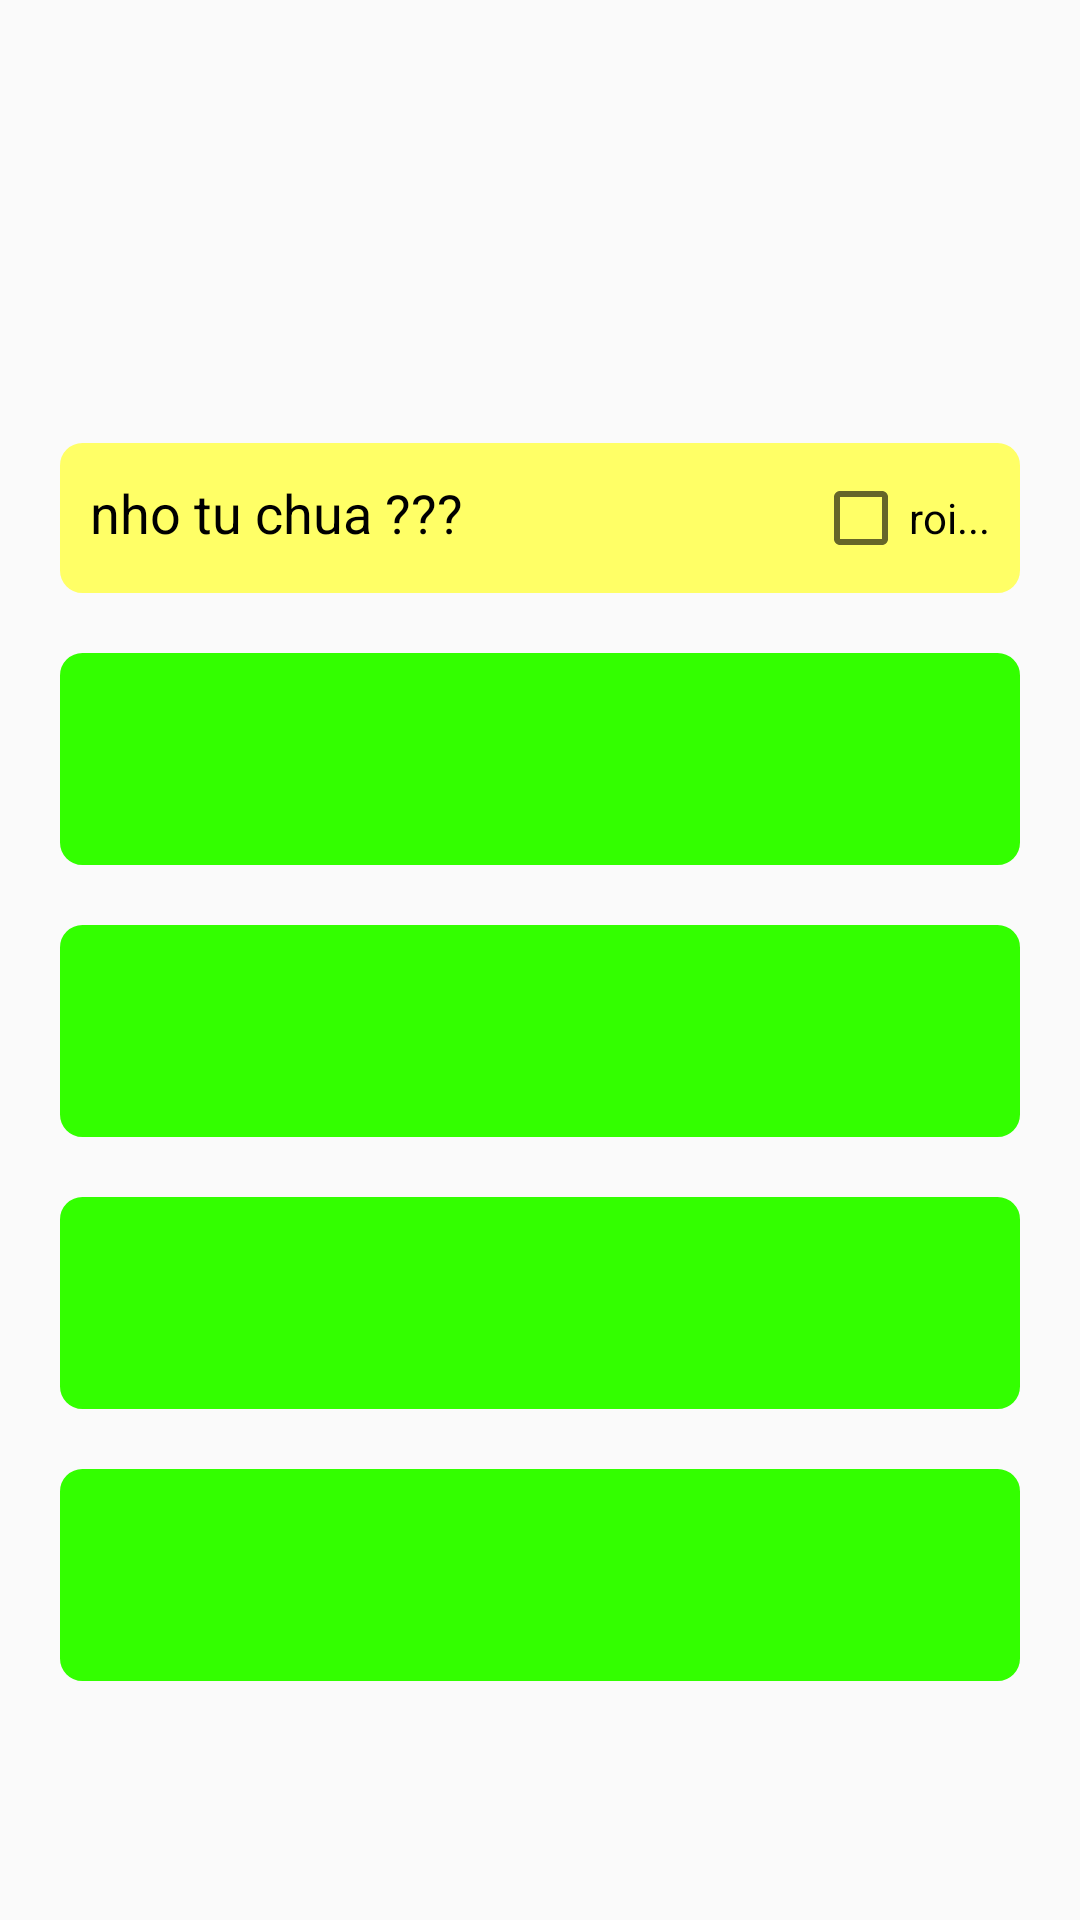

Produce the Android XML layout that renders to this screen, including the resource entries it uses.
<!-- AndroidManifest.xml: application theme AppTheme -->
<!-- res/layout/activity_lock_screen.xml -->
<?xml version="1.0" encoding="utf-8"?>
<ScrollView xmlns:android="http://schemas.android.com/apk/res/android"
    android:layout_width="match_parent"
    android:layout_height="match_parent">

    <RelativeLayout
        android:layout_width="match_parent"
        android:layout_height="match_parent"
        android:layout_marginTop="30dp"
        android:clickable="true"
        android:focusable="true"
        android:orientation="vertical"
        android:padding="20dp">

        <TextView
            android:id="@+id/tv_unlocked_word"
            android:layout_width="match_parent"
            android:layout_height="wrap_content"
            android:layout_alignParentLeft="true"
            android:layout_alignParentStart="true"
            android:layout_alignParentTop="true"
            android:gravity="center"
            android:textAppearance="?android:attr/textAppearanceLarge"
            android:textSize="40sp" />

        <TextView
            android:id="@+id/tv_unlocked_word_type"
            android:layout_width="match_parent"
            android:layout_height="wrap_content"
            android:layout_below="@+id/tv_unlocked_word"
            android:layout_centerHorizontal="true"
            android:gravity="center"
            android:textAppearance="?android:attr/textAppearanceMedium"
            android:textSize="18sp" />

        <LinearLayout
            android:id="@+id/ln0_unlocked_choice_remember_word"
            android:layout_width="match_parent"
            android:layout_height="50dp"
            android:layout_alignParentLeft="true"
            android:layout_alignParentStart="true"
            android:layout_below="@+id/tv_unlocked_word_type"
            android:layout_marginTop="20sp"
            android:background="@drawable/lock_cb_layout_bg"
            android:orientation="horizontal">

            <TextView
                android:id="@+id/textView4"
                android:layout_width="wrap_content"
                android:layout_height="wrap_content"
                android:layout_weight="1"
                android:text="nho tu chua ???"
                android:textAppearance="?android:attr/textAppearanceMedium"
                android:textColor="@android:color/black" />

            <CheckBox
                android:id="@+id/cb_unlocked_remember_word"
                android:layout_width="wrap_content"
                android:layout_height="wrap_content"
                android:text="roi..."
                android:textColor="@android:color/black" />

        </LinearLayout>

        <LinearLayout
            android:id="@+id/ln1_unlocked_answer1"
            android:layout_width="match_parent"
            android:layout_height="wrap_content"
            android:layout_alignParentLeft="true"
            android:layout_alignParentStart="true"
            android:layout_below="@+id/ln0_unlocked_choice_remember_word"
            android:layout_marginTop="20dp"
            android:background="@drawable/lock_answer_layout_bg"
            android:orientation="horizontal">

            <TextView
                android:lines="2"
                android:id="@+id/tv_unlocked_answer_1"
                android:layout_width="wrap_content"
                android:layout_height="wrap_content"
                android:textAppearance="?android:attr/textAppearanceSmall"
                android:textColor="@android:color/black"
                android:textSize="20sp" />
        </LinearLayout>

        <LinearLayout
            android:id="@+id/ln2_unlocked_answer2"
            android:layout_width="match_parent"
            android:layout_height="wrap_content"
            android:layout_alignParentLeft="true"
            android:layout_alignParentStart="true"
            android:layout_below="@+id/ln1_unlocked_answer1"
            android:layout_marginTop="20dp"
            android:background="@drawable/lock_answer_layout_bg"
            android:orientation="horizontal">

            <TextView
                android:lines="2"
                android:id="@+id/tv_unlocked_answer_2"
                android:layout_width="wrap_content"
                android:layout_height="wrap_content"
                android:textAppearance="?android:attr/textAppearanceSmall"
                android:textColor="@android:color/black"
                android:textSize="20sp" />
        </LinearLayout>

        <LinearLayout
            android:id="@+id/ln3_unlocked_answer3"
            android:layout_width="match_parent"
            android:layout_height="wrap_content"
            android:layout_alignParentLeft="true"
            android:layout_alignParentStart="true"
            android:layout_below="@+id/ln2_unlocked_answer2"
            android:layout_marginTop="20dp"
            android:background="@drawable/lock_answer_layout_bg"
            android:orientation="horizontal">

            <TextView
                android:lines="2"
                android:id="@+id/tv_unlocked_answer_3"
                android:layout_width="wrap_content"
                android:layout_height="wrap_content"
                android:textAppearance="?android:attr/textAppearanceSmall"
                android:textColor="@android:color/black"
                android:textSize="20sp" />
        </LinearLayout>

        <LinearLayout
            android:id="@+id/ln4_unlocked_answer4"
            android:layout_width="match_parent"
            android:layout_height="wrap_content"
            android:layout_alignParentLeft="true"
            android:layout_alignParentStart="true"
            android:layout_below="@+id/ln3_unlocked_answer3"
            android:layout_marginTop="20dp"
            android:background="@drawable/lock_answer_layout_bg"
            android:orientation="horizontal">

            <TextView
                android:lines="2"
                android:id="@+id/tv_unlocked_answer_4"
                android:layout_width="wrap_content"
                android:layout_height="wrap_content"
                android:textAppearance="?android:attr/textAppearanceSmall"
                android:textColor="@android:color/black"
                android:textSize="20sp" />
        </LinearLayout>

    </RelativeLayout>
</ScrollView>
<!-- resources referenced by this layout -->
<resources>
  <!-- drawable lock_answer_layout_bg (drawable) -->
  <?xml version="1.0" encoding="utf-8"?>
  <selector xmlns:android="http://schemas.android.com/apk/res/android">
      <item android:state_pressed="true" >
          <shape>
              <solid
                  android:color="#009900" />
              <stroke
                  android:width="1dp"
                  android:color="#33ff00" />
              <corners
                  android:radius="7dp" />
              <padding
                  android:left="10dp"
                  android:top="10dp"
                  android:right="10dp"
                  android:bottom="10dp" />
          </shape>
      </item>
      <item>
          <shape>
              <gradient
                  android:startColor="#33ff00"
                  android:endColor="#33ff00"
                  android:angle="270" />
              <stroke
                  android:width="1dp"
                  android:color="#33ff00" />
              <corners
                  android:radius="7dp" />
              <padding
                  android:left="10dp"
                  android:top="10dp"
                  android:right="10dp"
                  android:bottom="10dp" />
          </shape>
      </item>
  </selector>
  <!-- drawable lock_cb_layout_bg (drawable) -->
  <?xml version="1.0" encoding="utf-8"?>
  <selector xmlns:android="http://schemas.android.com/apk/res/android">
      <item android:state_pressed="true" >
          <shape>
              <solid
                  android:color="#ffcc00" />
              <stroke
                  android:width="1dp"
                  android:color="#ffff66" />
              <corners
                  android:radius="7dp" />
              <padding
                  android:left="10dp"
                  android:top="10dp"
                  android:right="10dp"
                  android:bottom="10dp" />
          </shape>
      </item>
      <item>
          <shape>
              <gradient
                  android:startColor="#ffff66"
                  android:endColor="#ffff66"
                  android:angle="270" />
              <stroke
                  android:width="1dp"
                  android:color="#ffff66" />
              <corners
                  android:radius="7dp" />
              <padding
                  android:left="10dp"
                  android:top="10dp"
                  android:right="10dp"
                  android:bottom="10dp" />
          </shape>
      </item>
  </selector>
  <style name="AppTheme" parent="Theme.AppCompat.Light.DarkActionBar">
          
          <item name="colorPrimary">@color/colorPrimary</item>
          <item name="colorPrimaryDark">@color/colorPrimaryDark</item>
          <item name="colorAccent">@color/colorAccent</item>
          <item name="autoCompleteTextViewStyle">@style/myAutoCompleteTextViewStyle</item>
          <item name="textAppearanceSearchResultTitle">@style/mySearchResult</item>
      </style>
  <color name="colorPrimary">#00AA00</color>
  <color name="colorPrimaryDark">#00AA00</color>
  <color name="colorAccent">#BBBBBB</color>
  <style name="myAutoCompleteTextViewStyle" parent="Widget.AppCompat.Light.AutoCompleteTextView">
          <item name="android:popupBackground">#ffffff</item>
          <item name="android:layout_gravity">center_horizontal</item>
      </style>
  <style name="mySearchResult" parent="TextAppearance.AppCompat.SearchResult.Title">
          <item name="android:textColor">#000000</item>
          <item name="android:textSize">17sp</item>
          <item name="android:textStyle">normal</item>
      </style>
</resources>
